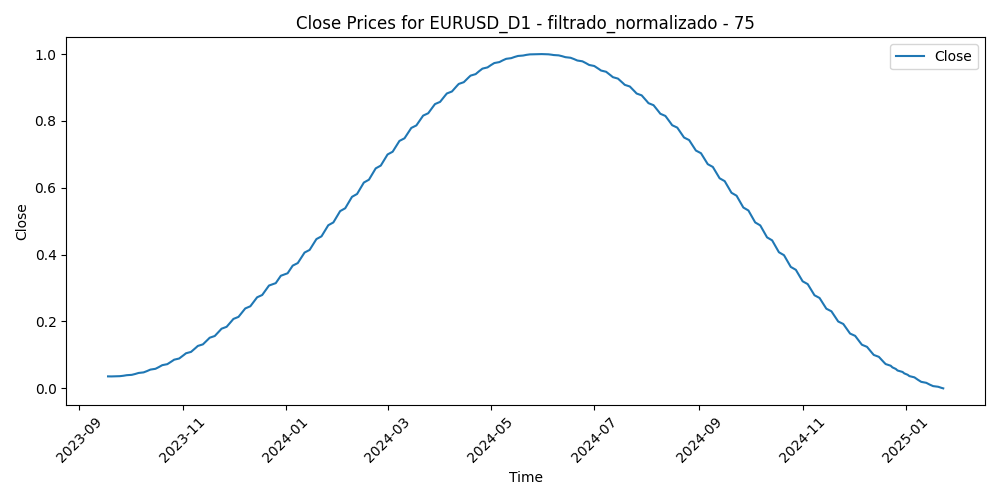

The table this chart was drawn from, first rows:
Time, Close, Volume, diferencia_media_75
2023-09-18, 0.03583, 0.09256, 0.6609
2023-09-19, 0.0357, 0.1077, 0.6752
2023-09-20, 0.0357, 0.1832, 0.6956
2023-09-21, 0.03582, 0.223, 0.693
2023-09-22, 0.03608, 0.1749, 0.7086
2023-09-25, 0.03647, 0.1404, 0.7661
2023-09-26, 0.03699, 0.1511, 0.7854
2023-09-27, 0.03765, 0.2354, 0.8573
2023-09-28, 0.03844, 0.2361, 0.7813
2023-09-29, 0.03936, 0.2259, 0.7679
2023-10-02, 0.04043, 0.1947, 0.8681
2023-10-03, 0.04163, 0.2498, 0.874
2023-10-04, 0.04297, 0.2421, 0.8247
2023-10-05, 0.04444, 0.224, 0.7663
2023-10-06, 0.04605, 0.273, 0.7241
2023-10-09, 0.0478, 0.2054, 0.7392
2023-10-10, 0.04968, 0.2666, 0.6909
2023-10-11, 0.05169, 0.2361, 0.6708
2023-10-12, 0.05384, 0.2102, 0.7673
2023-10-13, 0.05611, 0.2343, 0.7828
2023-10-16, 0.05851, 0.1598, 0.7212
2023-10-17, 0.06104, 0.1878, 0.698
2023-10-18, 0.06369, 0.2175, 0.7376
2023-10-19, 0.06647, 0.291, 0.682
2023-10-20, 0.06938, 0.1919, 0.6623
2023-10-23, 0.0724, 0.1647, 0.5752
2023-10-24, 0.07555, 0.1936, 0.6555
2023-10-25, 0.07881, 0.1578, 0.6748
2023-10-26, 0.0822, 0.2132, 0.6685
2023-10-27, 0.0857, 0.1545, 0.6553
2023-10-30, 0.08932, 0.1276, 0.5908
2023-10-31, 0.09305, 0.2162, 0.6255
2023-11-01, 0.0969, 0.234, 0.6224
2023-11-02, 0.1009, 0.2033, 0.5563
2023-11-03, 0.1049, 0.2044, 0.4342
2023-11-06, 0.1091, 0.1105, 0.4395
2023-11-07, 0.1134, 0.1523, 0.4538
2023-11-08, 0.1178, 0.1414, 0.4379
2023-11-09, 0.1223, 0.1962, 0.4785
2023-11-10, 0.1269, 0.1334, 0.4554
2023-11-13, 0.1316, 0.08214, 0.4351
2023-11-14, 0.1364, 0.1789, 0.2328
2023-11-15, 0.1413, 0.1888, 0.2669
2023-11-16, 0.1463, 0.1586, 0.2588
2023-11-17, 0.1514, 0.1699, 0.1897
2023-11-20, 0.1566, 0.1581, 0.1587
2023-11-21, 0.162, 0.1813, 0.1911
2023-11-22, 0.1673, 0.1848, 0.2147
2023-11-23, 0.1728, 0.0213, 0.1958
2023-11-24, 0.1784, 0.07575, 0.1591
2023-11-27, 0.1841, 0.1313, 0.1413
2023-11-28, 0.1899, 0.1983, 0.09687
2023-11-29, 0.1957, 0.2301, 0.127
2023-11-30, 0.2017, 0.2579, 0.2169
2023-12-01, 0.2077, 0.2701, 0.2224
2023-12-04, 0.2138, 0.2658, 0.2749
2023-12-05, 0.22, 0.2629, 0.3171
2023-12-06, 0.2263, 0.1866, 0.353
2023-12-07, 0.2326, 0.2646, 0.3204
2023-12-08, 0.2391, 0.2899, 0.355
... 290 more rows
